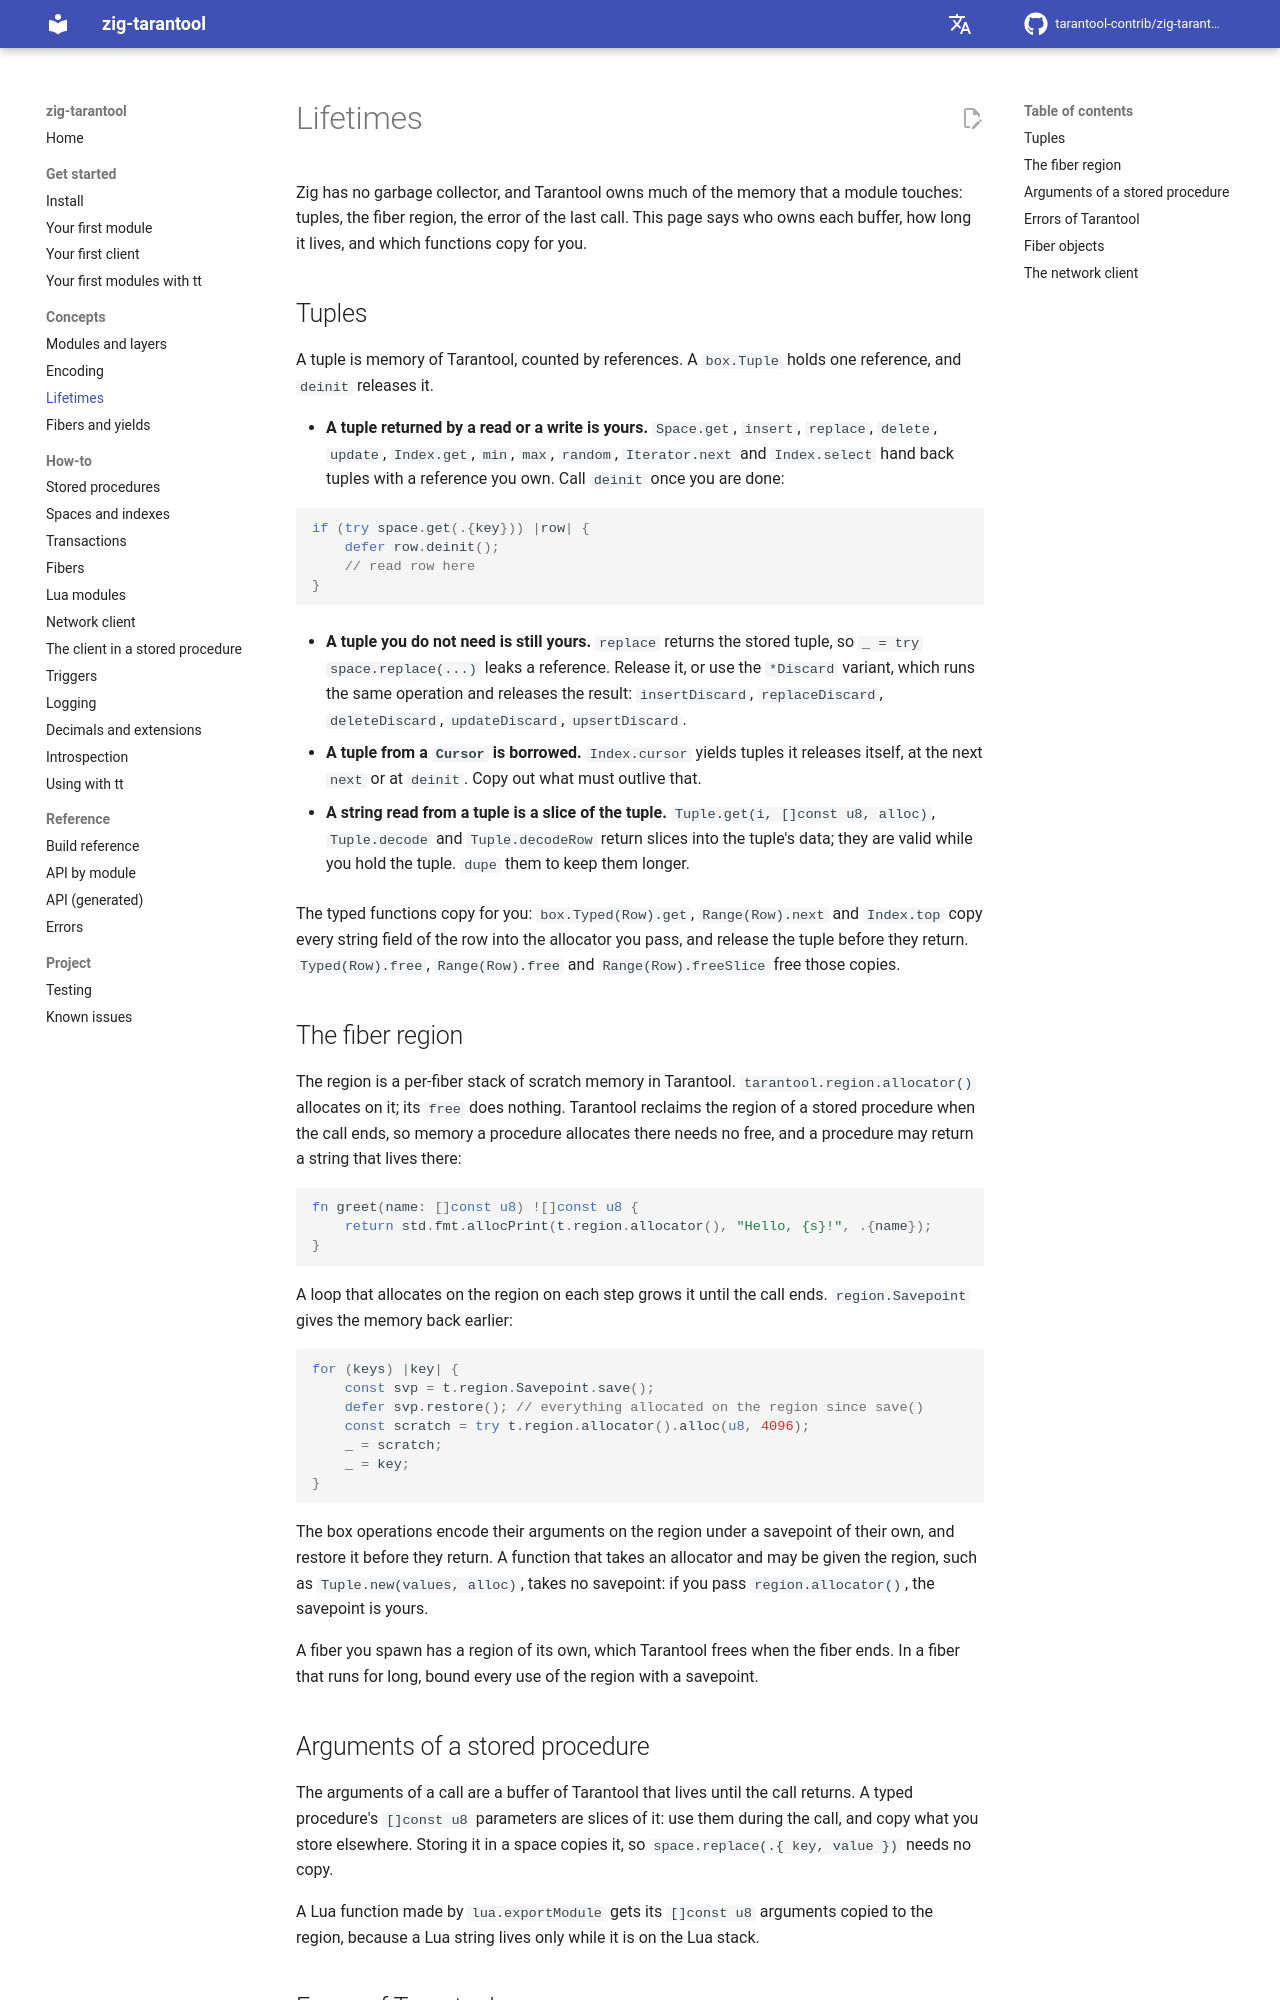

repository: tarantool-contrib/zig-tarantool · page: en/master/concepts/lifetimes/index.html · generator: mkdocs

# Lifetimes

Zig has no garbage collector, and Tarantool owns much of the memory that a
module touches: tuples, the fiber region, the error of the last call. This page
says who owns each buffer, how long it lives, and which functions copy for you.

## Tuples

A tuple is memory of Tarantool, counted by references. A `box.Tuple` holds one
reference, and `deinit` releases it.

- **A tuple returned by a read or a write is yours.** `Space.get`, `insert`,
  `replace`, `delete`, `update`, `Index.get`, `min`, `max`, `random`,
  `Iterator.next` and `Index.select` hand back tuples with a reference you
  own. Call `deinit` once you are done:

  ```zig
  if (try space.get(.{key})) |row| {
      defer row.deinit();
      // read row here
  }
  ```

- **A tuple you do not need is still yours.** `replace` returns the stored
  tuple, so `_ = try space.replace(...)` leaks a reference. Release it, or use
  the `*Discard` variant, which runs the same operation and releases the result:
  `insertDiscard`, `replaceDiscard`, `deleteDiscard`, `updateDiscard`,
  `upsertDiscard`.

- **A tuple from a `Cursor` is borrowed.** `Index.cursor` yields tuples it
  releases itself, at the next `next` or at `deinit`. Copy out what must outlive
  that.

- **A string read from a tuple is a slice of the tuple.** `Tuple.get(i,
  []const u8, alloc)`, `Tuple.decode` and `Tuple.decodeRow` return slices into
  the tuple's data; they are valid while you hold the tuple. `dupe` them to keep
  them longer.

The typed functions copy for you: `box.Typed(Row).get`, `Range(Row).next` and
`Index.top` copy every string field of the row into the allocator you pass, and
release the tuple before they return. `Typed(Row).free`, `Range(Row).free` and
`Range(Row).freeSlice` free those copies.

## The fiber region

The region is a per-fiber stack of scratch memory in Tarantool.
`tarantool.region.allocator()` allocates on it; its `free` does nothing.
Tarantool reclaims the region of a stored procedure when the call ends, so
memory a procedure allocates there needs no free, and a procedure may return a
string that lives there:

```zig
fn greet(name: []const u8) ![]const u8 {
    return std.fmt.allocPrint(t.region.allocator(), "Hello, {s}!", .{name});
}
```

A loop that allocates on the region on each step grows it until the call ends.
`region.Savepoint` gives the memory back earlier:

```zig
for (keys) |key| {
    const svp = t.region.Savepoint.save();
    defer svp.restore(); // everything allocated on the region since save()
    const scratch = try t.region.allocator().alloc(u8, 4096);
    _ = scratch;
    _ = key;
}
```

The box operations encode their arguments on the region under a savepoint of
their own, and restore it before they return. A function that takes an allocator
and may be given the region, such as `Tuple.new(values, alloc)`, takes no
savepoint: if you pass `region.allocator()`, the savepoint is yours.

A fiber you spawn has a region of its own, which Tarantool frees when the fiber
ends. In a fiber that runs for long, bound every use of the region with a
savepoint.
